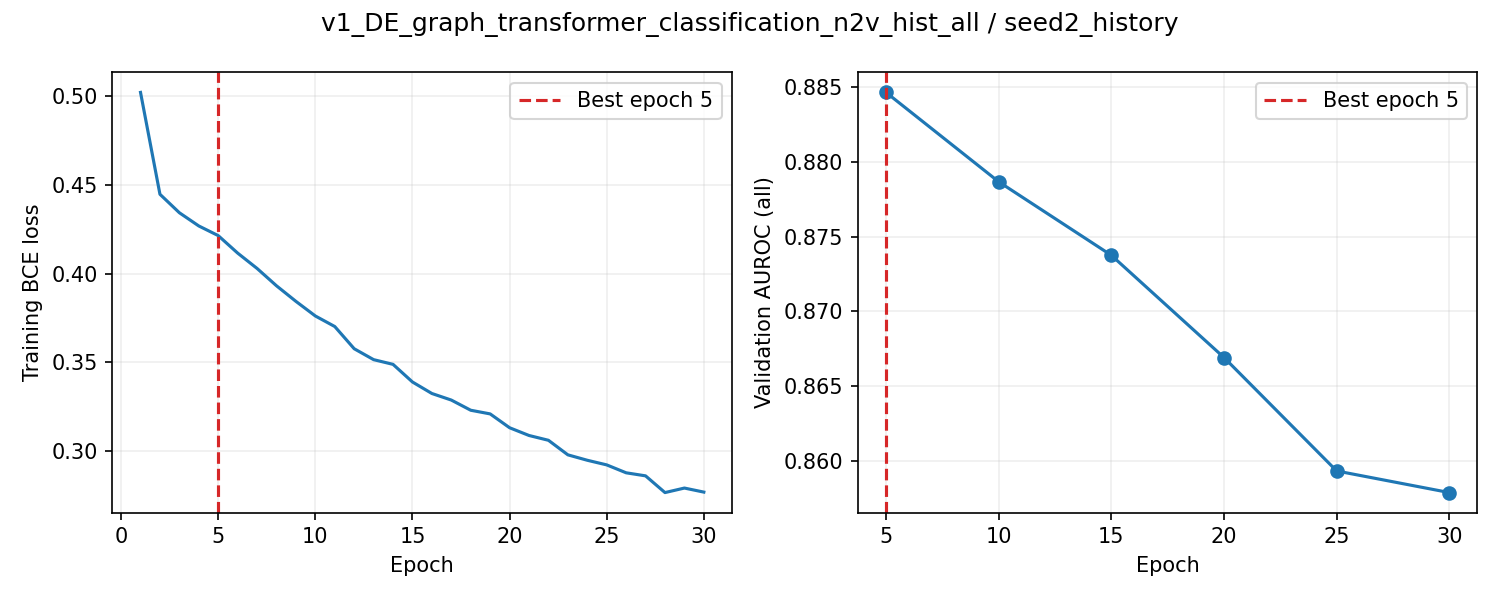

The data file committed next to this chart (first rows):
epoch, train_loss, valid_auroc, valid_mae, epoch_seconds, elapsed_seconds, is_best, best_epoch
1, 0.5022, , , 6.153, 6.153, False, 0
2, 0.4448, , , 6.127, 12.54, False, 0
3, 0.4343, , , 6.139, 18.75, False, 0
4, 0.4269, , , 6.132, 24.95, False, 0
5, 0.4214, 0.8846, , 23.04, 48.05, True, 5
6, 0.4116, , , 6.153, 54.52, False, 5
7, 0.4029, , , 6.149, 60.76, False, 5
8, 0.3931, , , 6.139, 66.99, False, 5
9, 0.3844, , , 6.139, 73.2, False, 5
10, 0.3761, 0.8787, , 22.75, 96.02, False, 5
11, 0.3702, , , 6.161, 102.5, False, 5
12, 0.3577, , , 6.163, 108.7, False, 5
13, 0.3515, , , 6.167, 115, False, 5
14, 0.3488, , , 6.172, 121.2, False, 5
15, 0.3389, 0.8737, , 23.32, 144.6, False, 5
16, 0.3324, , , 6.912, 151.9, False, 5
17, 0.3287, , , 6.926, 158.9, False, 5
18, 0.323, , , 6.927, 166.2, False, 5
19, 0.3209, , , 6.917, 173.2, False, 5
20, 0.3131, 0.8669, , 24.8, 198.1, False, 5
21, 0.3088, , , 6.949, 205.4, False, 5
22, 0.306, , , 6.966, 212.4, False, 5
23, 0.2978, , , 6.965, 219.4, False, 5
24, 0.2948, , , 6.968, 226.5, False, 5
25, 0.2922, 0.8593, , 24.9, 251.4, False, 5
26, 0.2877, , , 6.956, 258.7, False, 5
27, 0.286, , , 6.959, 265.8, False, 5
28, 0.2766, , , 6.958, 272.8, False, 5
29, 0.2791, , , 6.942, 279.8, False, 5
30, 0.2768, 0.8579, , 24.75, 304.6, False, 5
